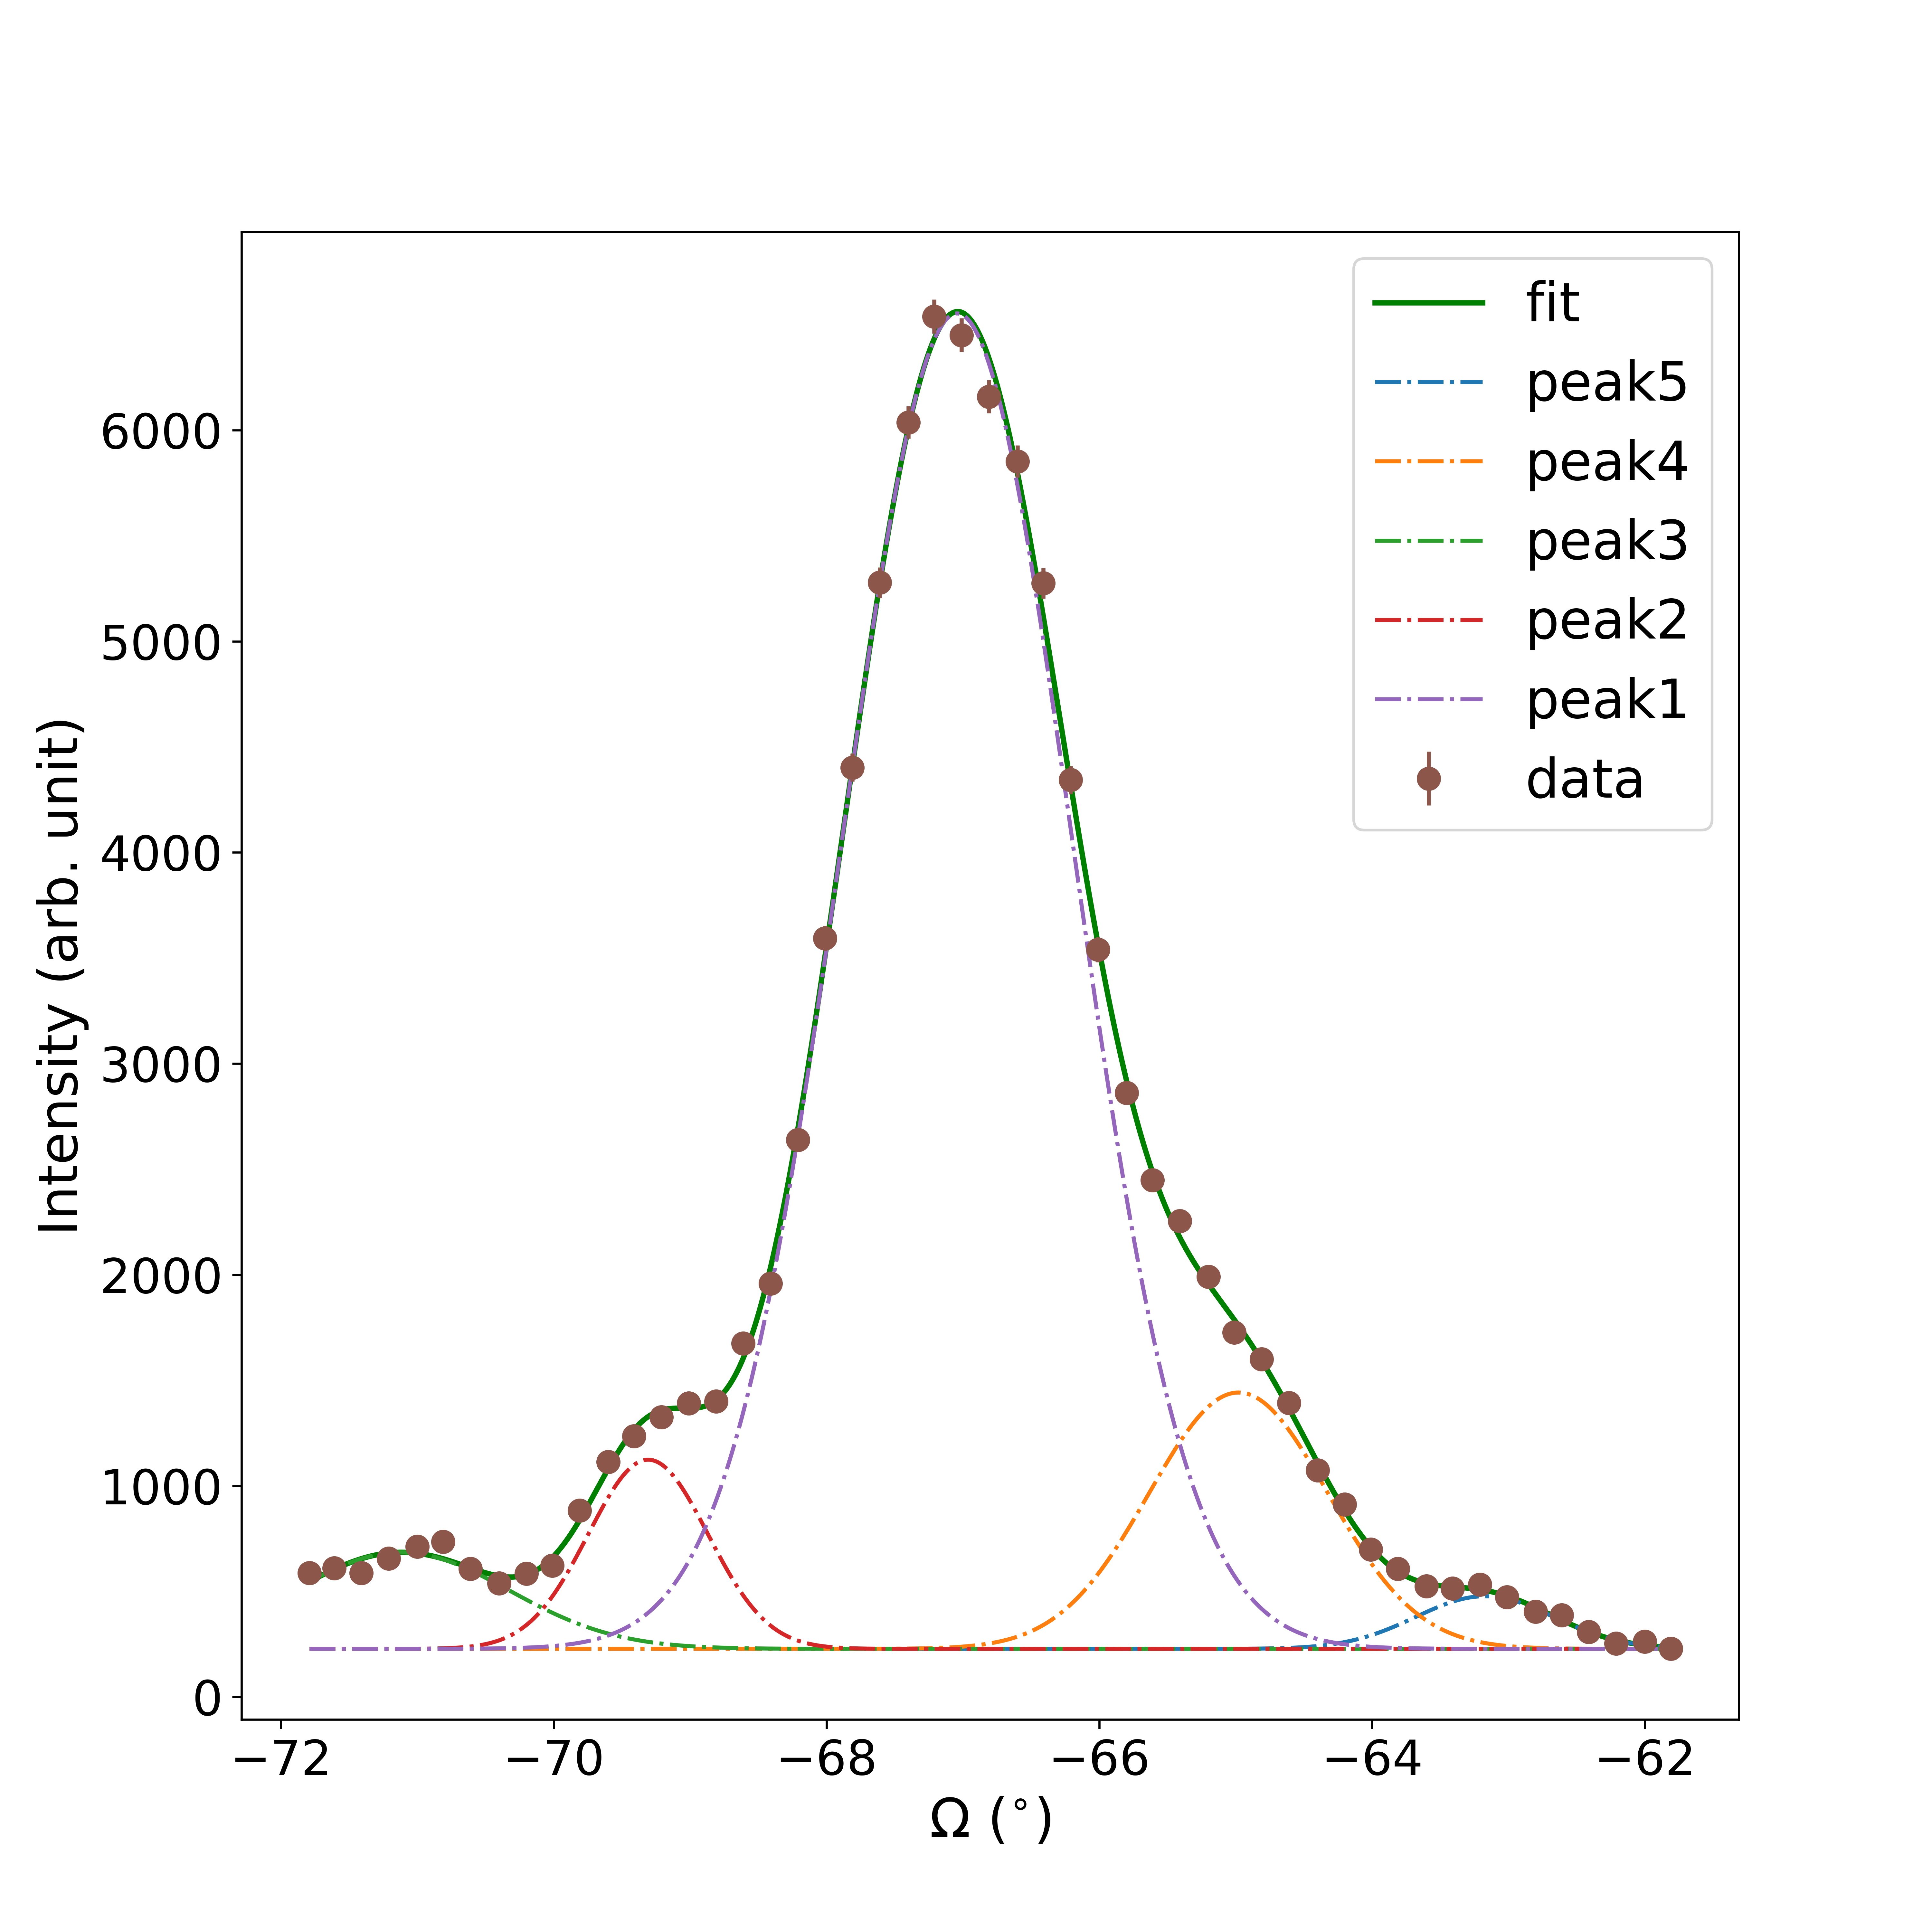

The Python source for this figure:
import numpy as np
import matplotlib.pyplot as plt
import pandas as pd
from matplotlib.backends.backend_pdf import PdfPages
from ufit.lab import *
from ufit.plotting import mapping
import ufit.gui as g
import scipy.integrate as integrate

def G(x, pos, ampl, fwh):
    return ampl*np.exp(-(x-pos)**2/(2*(fwh/4.29)**2))

set_datatemplate('rawdata/075%03d')
data = read_data(167, 'A3P',"CNTS")
model = Background() + Gauss('peak1', pos=-67, ampl=6500, fwhm=3) + Gauss('peak2', pos=-69, ampl=1500,fwhm=1) + Gauss('peak3', pos=-71, ampl=500, fwhm=1) + Gauss('peak4',pos=-65,ampl=2000,fwhm=1) + Gauss('peak5', pos=-63, ampl=500, fwhm=1) 
data.name = 'data'
result = model.fit(data)
peak1 = integrate.quad(lambda x: G(x, result.paramvalues['peak1_pos'], result.paramvalues['peak1_ampl'], result.paramvalues['peak1_fwhm']),result.paramvalues['peak1_pos']-50, result.paramvalues['peak1_pos']+50 )
peak2 = integrate.quad(lambda x: G(x, result.paramvalues['peak2_pos'], result.paramvalues['peak2_ampl'], result.paramvalues['peak2_fwhm']),result.paramvalues['peak2_pos']-50, result.paramvalues['peak2_pos']+50 )
peak3 = integrate.quad(lambda x: G(x, result.paramvalues['peak3_pos'], result.paramvalues['peak3_ampl'], result.paramvalues['peak3_fwhm']),result.paramvalues['peak3_pos']-50, result.paramvalues['peak3_pos']+50 )
peak4 = integrate.quad(lambda x: G(x, result.paramvalues['peak4_pos'], result.paramvalues['peak4_ampl'], result.paramvalues['peak4_fwhm']),result.paramvalues['peak4_pos']-50, result.paramvalues['peak4_pos']+50 )
peak5 = integrate.quad(lambda x: G(x, result.paramvalues['peak5_pos'], result.paramvalues['peak5_ampl'], result.paramvalues['peak5_fwhm']),result.paramvalues['peak5_pos']-50, result.paramvalues['peak5_pos']+50 )
intensity = peak1[0] + peak2[0] + peak3[0] + peak4[0] + peak5[0]
peak1 = peak1[0]/intensity*100
peak2 = peak2[0]/intensity*100
peak3 = peak3[0]/intensity*100
peak4 = peak4[0]/intensity*100
peak5 = peak5[0]/intensity*100
with open("ALSA_coaligment/(-1-1-1)_result.txt", "a") as txt:
    txt.write(f'Intensity of peak1 = {round(peak1,2)}% and FWHM = {round(result.paramvalues["peak1_fwhm"],2)}\n')
    txt.write(f'Intensity of peak2 = {round(peak2,2)}% and FWHM = {result.paramvalues["peak2_fwhm"]}\n')
    txt.write(f'Intensity of peak3 = {round(peak3,2)}% and FWHM = {result.paramvalues["peak3_fwhm"]}\n')
    txt.write(f'Intensity of peak4 = {round(peak4,2)}% and FWHM = {result.paramvalues["peak4_fwhm"]}\n')
    txt.write(f'Intensity of peak4 = {round(peak5,2)}% and FWHM = {result.paramvalues["peak5_fwhm"]}\n')

fig = plt.figure(figsize=(10, 10), dpi=100)    
ax = fig.add_subplot(1,1,1)
ax.yaxis.grid(color='white')
ax.xaxis.grid(color='white')

model.plot(data)
model.plot_components(data)
result.printout()

data.plot(lines=False)
plt.legend(fontsize=20)
plt.xlabel(r'$ \Omega$ $(^{\circ}) $', fontsize=20)
plt.title('')
plt.ylabel('Intensity (arb. unit)', fontsize=20)
plt.xticks(fontsize=18)
plt.yticks(fontsize=18)
plt.savefig("ALSA_coaligment/(-1-1-1).png", dpi=600)
plt.show()

